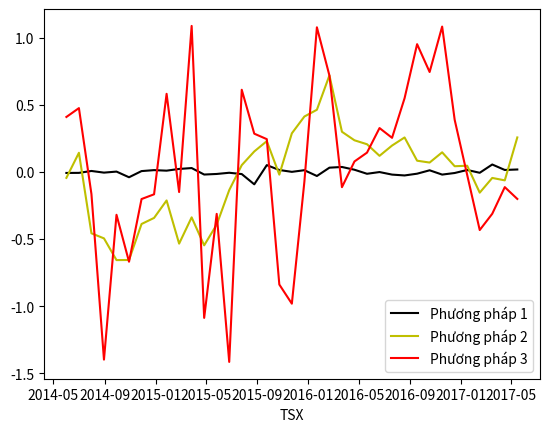

Python code for this plot:
import datetime
import numpy as np
import matplotlib.pyplot as plt
import matplotlib.dates as mdates
import matplotlib.cbook as cbook

years = mdates.YearLocator()   # every year
months = mdates.MonthLocator()  # every month
yearsFmt = mdates.DateFormatter('%Y')


# Load a numpy record array from yahoo csv data with fields date, open, close,
# volume, adj_close from the mpl-data/example directory. The record array
# stores the date as an np.datetime64 with a day unit ('D') in the date column.


a10Correlation = [

    {
        'day_t': '2014-06-01',
        'total_AR_of_central_portfolios': -0.0076699223300970955,
        'total_AR_of_peripheral_portfolios': -0.0024433786407767294,
        'total_AR_of_random_portfolios': -0.013082504854368895,
        'rd_of_MC_in_selection_horizon': 0.5970873786407767,
        'rd_of_MC_in_investment_horizon': 0.5507246376811594,
        'rf_of_MC_in_selection_horizon': 0.597743825324889,
        'rf_of_MC_in_investment_horizon': 0.503991187598524,
    },

    {
        'day_t': '2014-07-01',
        'total_AR_of_central_portfolios': -0.007073200000000033,
        'total_AR_of_peripheral_portfolios': -0.0003442390243902049,
        'total_AR_of_random_portfolios': -0.0029511853658535743,
        'rd_of_MC_in_selection_horizon': 0.6183574879227053,
        'rd_of_MC_in_investment_horizon': 0.5339805825242718,
        'rf_of_MC_in_selection_horizon': 0.6145727893005277,
        'rf_of_MC_in_investment_horizon': 0.5040182825029076,
    },
    {
        'day_t': '2014-07-31',
        'total_AR_of_central_portfolios': 0.007107843137254901,
        'total_AR_of_peripheral_portfolios': 0.002303921568627437,
        'total_AR_of_random_portfolios': -0.009950970588235308,
        'rd_of_MC_in_selection_horizon': 0.6183574879227053,
        'rd_of_MC_in_investment_horizon': 0.5317073170731708,
        'rf_of_MC_in_selection_horizon': 0.6206062772142298,
        'rf_of_MC_in_investment_horizon': 0.49690450480983334,
    },
    {
        'day_t': '2014-08-30',
        'total_AR_of_central_portfolios': -0.005242728155339855,
        'total_AR_of_peripheral_portfolios': 0.00548548058252426,
        'total_AR_of_random_portfolios': -0.0021602281553398457,
        'rd_of_MC_in_selection_horizon': 0.6086956521739131,
        'rd_of_MC_in_investment_horizon': 0.5169082125603864,
        'rf_of_MC_in_selection_horizon': 0.6077114946281644,
        'rf_of_MC_in_investment_horizon': 0.47703745888336174,
    },
    {
        'day_t': '2014-09-29',
        'total_AR_of_central_portfolios': 0.0024390439024390316,
        'total_AR_of_peripheral_portfolios': -0.00034146829268298504,
        'total_AR_of_random_portfolios': 0.003268263414634075,
        'rd_of_MC_in_selection_horizon': 0.587378640776699,
        'rd_of_MC_in_investment_horizon': 0.5339805825242718,
        'rf_of_MC_in_selection_horizon': 0.5756414169846661,
        'rf_of_MC_in_investment_horizon': 0.4789385235979459,
    },
    {
        'day_t': '2014-10-29',
        'total_AR_of_central_portfolios': -0.03975608780487802,
        'total_AR_of_peripheral_portfolios': -0.007365887804878074,
        'total_AR_of_random_portfolios': -0.019585331707317084,
        'rd_of_MC_in_selection_horizon': 0.5673076923076923,
        'rd_of_MC_in_investment_horizon': 0.5339805825242718,
        'rf_of_MC_in_selection_horizon': 0.5365712064976771,
        'rf_of_MC_in_investment_horizon': 0.4639791996224698,
    },
    {
        'day_t': '2014-11-28',
        'total_AR_of_central_portfolios': 0.006225490196078386,
        'total_AR_of_peripheral_portfolios': -0.0010657156862745724,
        'total_AR_of_random_portfolios': 0.0007843088235294209,
        'rd_of_MC_in_selection_horizon': 0.5769230769230769,
        'rd_of_MC_in_investment_horizon': 0.5219512195121951,
        'rf_of_MC_in_selection_horizon': 0.5488969735615102,
        'rf_of_MC_in_investment_horizon': 0.46663590270874217,
    },
    {
        'day_t': '2014-12-28',
        'total_AR_of_central_portfolios': 0.01330106310679615,
        'total_AR_of_peripheral_portfolios': -0.005776699029126233,
        'total_AR_of_random_portfolios': 0.005533941747572732,
        'rd_of_MC_in_selection_horizon': 0.5507246376811594,
        'rd_of_MC_in_investment_horizon': 0.5314009661835749,
        'rf_of_MC_in_selection_horizon': 0.5136414233974324,
        'rf_of_MC_in_investment_horizon': 0.48145090650792977,
    },
    {
        'day_t': '2015-02-26',
        'total_AR_of_central_portfolios': 0.022151830917874437,
        'total_AR_of_peripheral_portfolios': -0.009617893719806722,
        'total_AR_of_random_portfolios': 0.005966178743961379,
        'rd_of_MC_in_selection_horizon': 0.5533980582524272,
        'rd_of_MC_in_investment_horizon': 0.5048076923076923,
        'rf_of_MC_in_selection_horizon': 0.5149940185646942,
        'rf_of_MC_in_investment_horizon': 0.45192838168128624,
    },
    {
        'day_t': '2015-03-28',
        'total_AR_of_central_portfolios': 0.028780478048780627,
        'total_AR_of_peripheral_portfolios': 0.000923931707317091,
        'total_AR_of_random_portfolios': 0.00551219024390243,
        'rd_of_MC_in_selection_horizon': 0.5507246376811594,
        'rd_of_MC_in_investment_horizon': 0.4854368932038835,
        'rf_of_MC_in_selection_horizon': 0.503991187598524,
        'rf_of_MC_in_investment_horizon': 0.44037605416040965,
    },
    {
        'day_t': '2016-12-17',
        'total_AR_of_central_portfolios': -0.008039240196078493,
        'total_AR_of_peripheral_portfolios': 0.01186272058823518,
        'total_AR_of_random_portfolios': 0.00039216176470584306,
        'rd_of_MC_in_selection_horizon': 0.5598086124401914,
        'rd_of_MC_in_investment_horizon': 0.5073170731707317,
        'rf_of_MC_in_selection_horizon': 0.5872247152724998,
        'rf_of_MC_in_investment_horizon': 0.5221360601422687,
    },
    {
        'day_t': '2017-01-16',
        'total_AR_of_central_portfolios': 0.014417470873786399,
        'total_AR_of_peripheral_portfolios': 0.023252296116505526,
        'total_AR_of_random_portfolios': 0.0015533737864077274,
        'rd_of_MC_in_selection_horizon': 0.5631067961165048,
        'rd_of_MC_in_investment_horizon': 0.5072463768115942,
        'rf_of_MC_in_selection_horizon': 0.5750763500807076,
        'rf_of_MC_in_investment_horizon': 0.5256483613912207,
    },
    {
        'day_t': '2017-02-15',
        'total_AR_of_central_portfolios': -0.00635923786407767,
        'total_AR_of_peripheral_portfolios': -0.004805810679611629,
        'total_AR_of_random_portfolios': -0.0038834805825243043,
        'rd_of_MC_in_selection_horizon': 0.5700483091787439,
        'rd_of_MC_in_investment_horizon': 0.4927536231884058,
        'rf_of_MC_in_selection_horizon': 0.5749392916499921,
        'rf_of_MC_in_investment_horizon': 0.510908477131093,
    },
    {
        'day_t': '2017-03-17',
        'total_AR_of_central_portfolios': 0.055196117647058784,
        'total_AR_of_peripheral_portfolios': -0.011176480392156784,
        'total_AR_of_random_portfolios': 0.021323470588235267,
        'rd_of_MC_in_selection_horizon': 0.5679611650485437,
        'rd_of_MC_in_investment_horizon': 0.5219512195121951,
        'rf_of_MC_in_selection_horizon': 0.5579176936133146,
        'rf_of_MC_in_investment_horizon': 0.5397728625836751,
    },
    {
        'day_t': '2017-04-16',
        'total_AR_of_central_portfolios': 0.0145630825242717,
        'total_AR_of_peripheral_portfolios': -0.01631066504854363,
        'total_AR_of_random_portfolios': 0.002038883495145784,
        'rd_of_MC_in_selection_horizon': 0.5728155339805825,
        'rd_of_MC_in_investment_horizon': 0.4975845410628019,
        'rf_of_MC_in_selection_horizon': 0.5576048511019513,
        'rf_of_MC_in_investment_horizon': 0.4708544488296055,
    },
    {
        'day_t': '2017-05-16',
        'total_AR_of_central_portfolios': 0.01813726470588242,
        'total_AR_of_peripheral_portfolios': -0.10142141176470595,
        'total_AR_of_random_portfolios': -0.0039215686274509925,
        'rd_of_MC_in_selection_horizon': 0.5555555555555556,
        'rd_of_MC_in_investment_horizon': 0.5170731707317073,
        'rf_of_MC_in_selection_horizon': 0.5382807171772692,
        'rf_of_MC_in_investment_horizon': 0.515392962254425,
    },

    {
        'day_t': '2015-01-27',
        'total_AR_of_central_portfolios': 0.00931784951456311,
        'total_AR_of_peripheral_portfolios': -0.014527082524271918,
        'total_AR_of_random_portfolios': -0.01538836893203884,
        'rd_of_MC_in_selection_horizon': 0.5436893203883495,
        'rd_of_MC_in_investment_horizon': 0.5120772946859904,
        'rf_of_MC_in_selection_horizon': 0.5119845780110706,
        'rf_of_MC_in_investment_horizon': 0.46780990563532265,
    },
    {
        'day_t': '2015-04-27',
        'total_AR_of_central_portfolios': -0.01950368137254899,
        'total_AR_of_peripheral_portfolios': 0.00392161274509805,
        'total_AR_of_random_portfolios': -0.002598039215686281,
        'rd_of_MC_in_selection_horizon': 0.5339805825242718,
        'rd_of_MC_in_investment_horizon': 0.47317073170731705,
        'rf_of_MC_in_selection_horizon': 0.5040182825029076,
        'rf_of_MC_in_investment_horizon': 0.4459399944451558,
    },
    {
        'day_t': '2015-05-27',
        'total_AR_of_central_portfolios': -0.015197190243902434,
        'total_AR_of_peripheral_portfolios': 0.006780507317073229,
        'total_AR_of_random_portfolios': 0.0034146243902438977,
        'rd_of_MC_in_selection_horizon': 0.529126213592233,
        'rd_of_MC_in_investment_horizon': 0.49029126213592233,
        'rf_of_MC_in_selection_horizon': 0.49353993756764303,
        'rf_of_MC_in_investment_horizon': 0.465864697706606,
    },
    {
        'day_t': '2015-06-26',
        'total_AR_of_central_portfolios': -0.006232475490196143,
        'total_AR_of_peripheral_portfolios': -0.019754882352941122,
        'total_AR_of_random_portfolios': -0.018039200980392175,
        'rd_of_MC_in_selection_horizon': 0.5169082125603864,
        'rd_of_MC_in_investment_horizon': 0.4975609756097561,
        'rf_of_MC_in_selection_horizon': 0.47703745888336174,
        'rf_of_MC_in_investment_horizon': 0.4868173770618521,
    },
    {
        'day_t': '2015-07-26',
        'total_AR_of_central_portfolios': -0.015987713592233017,
        'total_AR_of_peripheral_portfolios': 0.0083494805825243,
        'total_AR_of_random_portfolios': -0.0037378834951456146,
        'rd_of_MC_in_selection_horizon': 0.5314009661835749,
        'rd_of_MC_in_investment_horizon': 0.4927536231884058,
        'rf_of_MC_in_selection_horizon': 0.47851159396409976,
        'rf_of_MC_in_investment_horizon': 0.49819527831045396,
    },
    {
        'day_t': '2015-08-25',
        'total_AR_of_central_portfolios': -0.09229265853658536,
        'total_AR_of_peripheral_portfolios': -0.04946338048780488,
        'total_AR_of_random_portfolios': -0.039707282926829325,
        'rd_of_MC_in_selection_horizon': 0.5314009661835749,
        'rd_of_MC_in_investment_horizon': 0.49514563106796117,
        'rf_of_MC_in_selection_horizon': 0.46222487120893596,
        'rf_of_MC_in_investment_horizon': 0.5149349162095751,
    },
    {
        'day_t': '2015-09-24',
        'total_AR_of_central_portfolios': 0.050585336585365785,
        'total_AR_of_peripheral_portfolios': 0.035053395121951283,
        'total_AR_of_random_portfolios': 0.03726827804878049,
        'rd_of_MC_in_selection_horizon': 0.5194174757281553,
        'rd_of_MC_in_investment_horizon': 0.5048543689320388,
        'rf_of_MC_in_selection_horizon': 0.4637640064769215,
        'rf_of_MC_in_investment_horizon': 0.528600164715158,
    },
    {
        'day_t': '2015-10-24',
        'total_AR_of_central_portfolios': 0.014271830097087275,
        'total_AR_of_peripheral_portfolios': 0.0006310533980582198,
        'total_AR_of_random_portfolios': 0.027184524271844736,
        'rd_of_MC_in_selection_horizon': 0.5314009661835749,
        'rd_of_MC_in_investment_horizon': 0.5024154589371981,
        'rf_of_MC_in_selection_horizon': 0.48145090650792977,
        'rf_of_MC_in_investment_horizon': 0.5239901923620032,
    },
    {
        'day_t': '2015-11-23',
        'total_AR_of_central_portfolios': 0.0005391666666667005,
        'total_AR_of_peripheral_portfolios': -0.005354936274509819,
        'total_AR_of_random_portfolios': -0.009362720588235252,
        'rd_of_MC_in_selection_horizon': 0.5096153846153846,
        'rd_of_MC_in_investment_horizon': 0.5365853658536586,
        'rf_of_MC_in_selection_horizon': 0.4621782518608009,
        'rf_of_MC_in_investment_horizon': 0.5288609105955662,
    },
    {
        'day_t': '2015-12-23',
        'total_AR_of_central_portfolios': 0.01275862068965519,
        'total_AR_of_peripheral_portfolios': 0.0023152758620689383,
        'total_AR_of_random_portfolios': -0.0014285714285714249,
        'rd_of_MC_in_selection_horizon': 0.5023923444976076,
        'rd_of_MC_in_investment_horizon': 0.5294117647058824,
        'rf_of_MC_in_selection_horizon': 0.45177463229738635,
        'rf_of_MC_in_investment_horizon': 0.5422289831713911,
    },
    {
        'day_t': '2016-08-19',
        'total_AR_of_central_portfolios': -0.02624388780487818,
        'total_AR_of_peripheral_portfolios': 0.029658551219512237,
        'total_AR_of_random_portfolios': -0.007463439024390255,
        'rd_of_MC_in_selection_horizon': 0.5024154589371981,
        'rd_of_MC_in_investment_horizon': 0.5388349514563107,
        'rf_of_MC_in_selection_horizon': 0.5239901923620032,
        'rf_of_MC_in_investment_horizon': 0.5151713708493474,
    },
    {
        'day_t': '2016-09-18',
        'total_AR_of_central_portfolios': -0.013155359223300979,
        'total_AR_of_peripheral_portfolios': -0.007378689320388342,
        'total_AR_of_random_portfolios': -0.016893199029126213,
        'rd_of_MC_in_selection_horizon': 0.5388349514563107,
        'rd_of_MC_in_investment_horizon': 0.5169082125603864,
        'rf_of_MC_in_selection_horizon': 0.5295223042656747,
        'rf_of_MC_in_investment_horizon': 0.5255477603535484,
    },
    {
        'day_t': '2016-10-18',
        'total_AR_of_central_portfolios': 0.012048824390243993,
        'total_AR_of_peripheral_portfolios': -0.0032195170731708278,
        'total_AR_of_random_portfolios': 0.007463482926829412,
        'rd_of_MC_in_selection_horizon': 0.5317073170731708,
        'rd_of_MC_in_investment_horizon': 0.5097087378640777,
        'rf_of_MC_in_selection_horizon': 0.5428953749714863,
        'rf_of_MC_in_investment_horizon': 0.5109116918332823,
    },
    {
        'day_t': '2016-11-17',
        'total_AR_of_central_portfolios': -0.01985291666666659,
        'total_AR_of_peripheral_portfolios': -0.004754926470588229,
        'total_AR_of_random_portfolios': -0.013774475490196114,
        'rd_of_MC_in_selection_horizon': 0.5480769230769231,
        'rd_of_MC_in_investment_horizon': 0.4975609756097561,
        'rf_of_MC_in_selection_horizon': 0.576377870131146,
        'rf_of_MC_in_investment_horizon': 0.5106947430309929,
    },

    {
        'day_t': '2016-01-22',
        'total_AR_of_central_portfolios': -0.03038834951456314,
        'total_AR_of_peripheral_portfolios': -0.015825257281553415,
        'total_AR_of_random_portfolios': -0.025534004854368953,
        'rd_of_MC_in_selection_horizon': 0.4854368932038835,
        'rd_of_MC_in_investment_horizon': 0.5507246376811594,
        'rf_of_MC_in_selection_horizon': 0.44037605416040965,
        'rf_of_MC_in_investment_horizon': 0.5854214296882347,
    },
    {
        'day_t': '2016-02-21',
        'total_AR_of_central_portfolios': 0.03163464423076913,
        'total_AR_of_peripheral_portfolios': -0.010961543269230756,
        'total_AR_of_random_portfolios': 0.00999997115384615,
        'rd_of_MC_in_selection_horizon': 0.47572815533980584,
        'rd_of_MC_in_investment_horizon': 0.5598086124401914,
        'rf_of_MC_in_selection_horizon': 0.4459872956479804,
        'rf_of_MC_in_investment_horizon': 0.5872247152724998,
    },
    {
        'day_t': '2016-03-22',
        'total_AR_of_central_portfolios': 0.03676474509803943,
        'total_AR_of_peripheral_portfolios': -0.0038724950980390457,
        'total_AR_of_random_portfolios': 0.0038725049019607614,
        'rd_of_MC_in_selection_horizon': 0.48792270531400966,
        'rd_of_MC_in_investment_horizon': 0.5658536585365853,
        'rf_of_MC_in_selection_horizon': 0.46579571689270965,
        'rf_of_MC_in_investment_horizon': 0.5800765554973561,
    },
    {
        'day_t': '2016-04-21',
        'total_AR_of_central_portfolios': 0.016195190243902355,
        'total_AR_of_peripheral_portfolios': 0.027463434146341434,
        'total_AR_of_random_portfolios': 0.01004879512195123,
        'rd_of_MC_in_selection_horizon': 0.49514563106796117,
        'rd_of_MC_in_investment_horizon': 0.5728155339805825,
        'rf_of_MC_in_selection_horizon': 0.4802084035549508,
        'rf_of_MC_in_investment_horizon': 0.575255408494719,
    },
    {
        'day_t': '2016-05-21',
        'total_AR_of_central_portfolios': -0.01385366341463408,
        'total_AR_of_peripheral_portfolios': -0.013707351219512222,
        'total_AR_of_random_portfolios': -0.009902419512195131,
        'rd_of_MC_in_selection_horizon': 0.4927536231884058,
        'rd_of_MC_in_investment_horizon': 0.5679611650485437,
        'rf_of_MC_in_selection_horizon': 0.49819527831045396,
        'rf_of_MC_in_investment_horizon': 0.5579176936133146,
    },
    {
        'day_t': '2016-06-20',
        'total_AR_of_central_portfolios': -0.0009803382352941016,
        'total_AR_of_peripheral_portfolios': -0.009411799019607803,
        'total_AR_of_random_portfolios': 0.002647014705882355,
        'rd_of_MC_in_selection_horizon': 0.4975845410628019,
        'rd_of_MC_in_investment_horizon': 0.5756097560975609,
        'rf_of_MC_in_selection_horizon': 0.5201544743858806,
        'rf_of_MC_in_investment_horizon': 0.5577231761754448,
    },
    {
        'day_t': '2016-07-20',
        'total_AR_of_central_portfolios': -0.019951146341463305,
        'total_AR_of_peripheral_portfolios': -0.005024395121951286,
        'total_AR_of_random_portfolios': -0.0023902585365853037,
        'rd_of_MC_in_selection_horizon': 0.5072463768115942,
        'rd_of_MC_in_investment_horizon': 0.5533980582524272,
        'rf_of_MC_in_selection_horizon': 0.5295298054269655,
        'rf_of_MC_in_investment_horizon': 0.5371506197801983,
    },


]
b = [
    {
        'day_t': '2014-06-01',
        'total_AR_of_central_portfolios': -0.044202893719806846,
        'total_AR_of_peripheral_portfolios': 0.2646377053140096,
        'total_AR_of_random_portfolios': 0.37922707246376774,
    },
    {
        'day_t': '2014-07-01',
        'total_AR_of_central_portfolios': 0.14244228640776688,
        'total_AR_of_peripheral_portfolios': -0.02315530582524264,
        'total_AR_of_random_portfolios': 0.12461164077669906,
    },
    {
        'day_t': '2014-07-31',
        'total_AR_of_central_portfolios': -0.45684731067961165,
        'total_AR_of_peripheral_portfolios': 0.17150489805825248,
        'total_AR_of_random_portfolios': -0.19761163592233005,
    },
    {
        'day_t': '2014-08-30',
        'total_AR_of_central_portfolios': -0.4945304927536231,
        'total_AR_of_peripheral_portfolios': 0.1809903429951691,
        'total_AR_of_random_portfolios': -0.08739128502415461,
    },
    {
        'day_t': '2014-09-29',
        'total_AR_of_central_portfolios': -0.6561835942028986,
        'total_AR_of_peripheral_portfolios': -0.24342994685990335,
        'total_AR_of_random_portfolios': -0.07398546859903374,
    },
    {
        'day_t': '2014-10-29',
        'total_AR_of_central_portfolios': -0.6552656714975845,
        'total_AR_of_peripheral_portfolios': -0.32528002415458945,
        'total_AR_of_random_portfolios': -0.44289850724637686,
    },
    {
        'day_t': '2014-11-28',
        'total_AR_of_central_portfolios': -0.387524281553398,
        'total_AR_of_peripheral_portfolios': -0.2138835242718447,
        'total_AR_of_random_portfolios': -0.06446600970873789,
    },
    {
        'day_t': '2014-12-28',
        'total_AR_of_central_portfolios': -0.34231884057971007,
        'total_AR_of_peripheral_portfolios': -0.17323671497584542,
        'total_AR_of_random_portfolios': 1.022608661835748,
    },
    {
        'day_t': '2015-01-27',
        'total_AR_of_central_portfolios': -0.21225728846153838,
        'total_AR_of_peripheral_portfolios': -0.3266826634615383,
        'total_AR_of_random_portfolios': -0.32648564423076915,
    },
    {
        'day_t': '2015-02-26',
        'total_AR_of_central_portfolios': -0.5336216315789472,
        'total_AR_of_peripheral_portfolios': -0.27406701435406705,
        'total_AR_of_random_portfolios': -0.3031578708133971,
    },
    {
        'day_t': '2015-03-28',
        'total_AR_of_central_portfolios': -0.3380582475728154,
        'total_AR_of_peripheral_portfolios': -0.3794174757281554,
        'total_AR_of_random_portfolios': -0.41252426213592214,
    },
    {
        'day_t': '2015-04-27',
        'total_AR_of_central_portfolios': -0.5463592281553397,
        'total_AR_of_peripheral_portfolios': -0.24626212621359225,
        'total_AR_of_random_portfolios': -0.3696602281553398,
    },
    {
        'day_t': '2015-05-27',
        'total_AR_of_central_portfolios': -0.3921141256038647,
        'total_AR_of_peripheral_portfolios': -0.3335749323671497,
        'total_AR_of_random_portfolios': -0.37265700966183574,
    },
    {
        'day_t': '2015-06-26',
        'total_AR_of_central_portfolios': -0.13553396116504848,
        'total_AR_of_peripheral_portfolios': -0.021067951456310685,
        'total_AR_of_random_portfolios': -0.14679610194174758,
    },
    {
        'day_t': '2015-07-26',
        'total_AR_of_central_portfolios': 0.05046883574879231,
        'total_AR_of_peripheral_portfolios': -0.14942028985507247,
        'total_AR_of_random_portfolios': 0.10917874396135265,
    },
    {
        'day_t': '2015-08-25',
        'total_AR_of_central_portfolios': 0.15235179227053142,
        'total_AR_of_peripheral_portfolios': 0.08748791304347824,
        'total_AR_of_random_portfolios': 0.0023671835748793058,
    },
    {
        'day_t': '2015-09-24',
        'total_AR_of_central_portfolios': 0.2290661835748792,
        'total_AR_of_peripheral_portfolios': 0.1824637342995169,
        'total_AR_of_random_portfolios': 0.034380178743961404,
    },
    {
        'day_t': '2015-10-24',
        'total_AR_of_central_portfolios': -0.020231207729468507,
        'total_AR_of_peripheral_portfolios': 0.12275361835748791,
        'total_AR_of_random_portfolios': 0.15342994202898544,
    },
    {
        'day_t': '2015-11-23',
        'total_AR_of_central_portfolios': 0.28720058737864074,
        'total_AR_of_peripheral_portfolios': 0.16242722330097087,
        'total_AR_of_random_portfolios': 0.10694175242718444,
    },
    {
        'day_t': '2015-12-23',
        'total_AR_of_central_portfolios': 0.4121444926829268,
        'total_AR_of_peripheral_portfolios': 0.42009750243902405,
        'total_AR_of_random_portfolios': 0.2536585073170732,
    },
    {
        'day_t': '2016-01-22',
        'total_AR_of_central_portfolios': 0.46255583173076914,
        'total_AR_of_peripheral_portfolios': 1.0259616009615387,
        'total_AR_of_random_portfolios': 0.5434317596153847,
    },
    {
        'day_t': '2016-02-21',
        'total_AR_of_central_portfolios': 0.7182318038277512,
        'total_AR_of_peripheral_portfolios': 0.4825836937799042,
        'total_AR_of_random_portfolios': 0.38239233971291875,
    },
    {
        'day_t': '2016-03-22',
        'total_AR_of_central_portfolios': 0.2987826116504853,
        'total_AR_of_peripheral_portfolios': 0.6189319466019417,
        'total_AR_of_random_portfolios': 0.1851941456310679,
    },
    {
        'day_t': '2016-04-21',
        'total_AR_of_central_portfolios': 0.23529320772946857,
        'total_AR_of_peripheral_portfolios': 0.2449758550724637,
        'total_AR_of_random_portfolios': 0.2736394202898551,
    },
    {
        'day_t': '2016-05-21',
        'total_AR_of_central_portfolios': 0.2060194611650486,
        'total_AR_of_peripheral_portfolios': 0.3700000339805826,
        'total_AR_of_random_portfolios': 0.1208737766990291,
    },
    {
        'day_t': '2016-06-20',
        'total_AR_of_central_portfolios': 0.11975728155339806,
        'total_AR_of_peripheral_portfolios': 1.1907765388349518,
        'total_AR_of_random_portfolios': 0.21742716990291266,
    },
    {
        'day_t': '2016-07-20',
        'total_AR_of_central_portfolios': 0.19623191304347826,
        'total_AR_of_peripheral_portfolios': 1.133864966183575,
        'total_AR_of_random_portfolios': 0.9439132946859903,
    },
    {
        'day_t': '2016-08-19',
        'total_AR_of_central_portfolios': 0.25642512560386477,
        'total_AR_of_peripheral_portfolios': 0.07000000483091788,
        'total_AR_of_random_portfolios': 0.1362318599033816,
    },
    {
        'day_t': '2016-09-18',
        'total_AR_of_central_portfolios': 0.08347825603864728,
        'total_AR_of_peripheral_portfolios': 0.12091786473429947,
        'total_AR_of_random_portfolios': 0.32768114492753614,
    },
    {
        'day_t': '2016-10-18',
        'total_AR_of_central_portfolios': 0.06966179710144932,
        'total_AR_of_peripheral_portfolios': 0.04869568599033821,
        'total_AR_of_random_portfolios': 0.14676329468599034,
    },
    {
        'day_t': '2016-11-17',
        'total_AR_of_central_portfolios': 0.1458737766990291,
        'total_AR_of_peripheral_portfolios': 0.12344660679611649,
        'total_AR_of_random_portfolios': 0.06747571359223284,
    },
    {
        'day_t': '2016-12-17',
        'total_AR_of_central_portfolios': 0.042390209756097585,
        'total_AR_of_peripheral_portfolios': 0.45756099024390257,
        'total_AR_of_random_portfolios': 0.6440485219512181,
    },
    {
        'day_t': '2017-01-16',
        'total_AR_of_central_portfolios': 0.0460095961538462,
        'total_AR_of_peripheral_portfolios': 1.0491347115384617,
        'total_AR_of_random_portfolios': 0.7094231057692307,
    },
    {
        'day_t': '2017-02-15',
        'total_AR_of_central_portfolios': -0.1543269423076923,
        'total_AR_of_peripheral_portfolios': 1.1206732307692309,
        'total_AR_of_random_portfolios': 0.21519233653846154,
    },
    {
        'day_t': '2017-03-17',
        'total_AR_of_central_portfolios': -0.04475729126213593,
        'total_AR_of_peripheral_portfolios': 0.1259708932038835,
        'total_AR_of_random_portfolios': 0.2972815873786407,
    },
    {
        'day_t': '2017-04-16',
        'total_AR_of_central_portfolios': -0.0628019033816425,
        'total_AR_of_peripheral_portfolios': 0.061884019323671415,
        'total_AR_of_random_portfolios': -0.12743962801932374,
    },
    {
        'day_t': '2017-05-16',
        'total_AR_of_central_portfolios': 0.25660190776699016,
        'total_AR_of_peripheral_portfolios': 0.03131071844660198,
        'total_AR_of_random_portfolios': 0.024174742718446603,
    },
]
c = [
    {
        'day_t': '2014-06-01',
        'total_AR_of_central_portfolios': 0.40896844444444436,
        'total_AR_of_peripheral_portfolios': 0.21666676190476197,
        'total_AR_of_random_portfolios': 0.3875395238095234,
    },
    {
        'day_t': '2014-07-01',
        'total_AR_of_central_portfolios': 0.47481177419354853,
        'total_AR_of_peripheral_portfolios': 0.12398083870967712,
        'total_AR_of_random_portfolios': -0.02252685483870963,
    },
    {
        'day_t': '2014-07-31',
        'total_AR_of_central_portfolios': -0.1650000483870966,
        'total_AR_of_peripheral_portfolios': -0.00451604838709678,
        'total_AR_of_random_portfolios': -0.11661304838709687,
    },
    {
        'day_t': '2014-08-30',
        'total_AR_of_central_portfolios': -1.396666603174603,
        'total_AR_of_peripheral_portfolios': -0.2601586825396824,
        'total_AR_of_random_portfolios': 0.06134928571428599,
    },
    {
        'day_t': '2014-09-29',
        'total_AR_of_central_portfolios': -0.3188708387096773,
        'total_AR_of_peripheral_portfolios': 0.519838741935484,
        'total_AR_of_random_portfolios': 0.03749995161290308,
    },
    {
        'day_t': '2014-10-29',
        'total_AR_of_central_portfolios': -0.6682516451612907,
        'total_AR_of_peripheral_portfolios': 0.17096793548387101,
        'total_AR_of_random_portfolios': 0.0655467258064515,
    },
    {
        'day_t': '2014-11-28',
        'total_AR_of_central_portfolios': -0.2017908524590165,
        'total_AR_of_peripheral_portfolios': 1.1984426721311483,
        'total_AR_of_random_portfolios': 0.4055739180327872,
    },
    {
        'day_t': '2014-12-28',
        'total_AR_of_central_portfolios': -0.16658761904761893,
        'total_AR_of_peripheral_portfolios': 0.35349225396825434,
        'total_AR_of_random_portfolios': 0.10061436507936508,
    },
    {
        'day_t': '2015-01-27',
        'total_AR_of_central_portfolios': 0.5811906031746037,
        'total_AR_of_peripheral_portfolios': 2.316984238095238,
        'total_AR_of_random_portfolios': 0.27749198412698384,
    },
    {
        'day_t': '2015-02-26',
        'total_AR_of_central_portfolios': -0.14968253968253914,
        'total_AR_of_peripheral_portfolios': 0.9278570634920632,
        'total_AR_of_random_portfolios': 0.055793539682539695,
    },
    {
        'day_t': '2015-03-28',
        'total_AR_of_central_portfolios': 1.0864281111111116,
        'total_AR_of_peripheral_portfolios': 0.02015857142857142,
        'total_AR_of_random_portfolios': -0.30222236507936456,
    },
    {
        'day_t': '2015-04-27',
        'total_AR_of_central_portfolios': -1.086190666666667,
        'total_AR_of_peripheral_portfolios': 1.2601586349206353,
        'total_AR_of_random_portfolios': -0.9276412857142857,
    },
    {
        'day_t': '2015-05-27',
        'total_AR_of_central_portfolios': -0.3122225079365075,
        'total_AR_of_peripheral_portfolios': -0.7509622222222225,
        'total_AR_of_random_portfolios': -0.4204764761904759,
    },
    {
        'day_t': '2015-06-26',
        'total_AR_of_central_portfolios': -1.4138710161290324,
        'total_AR_of_peripheral_portfolios': -0.47338700000000017,
        'total_AR_of_random_portfolios': -0.7708550967741934,
    },
    {
        'day_t': '2015-07-26',
        'total_AR_of_central_portfolios': 0.6112902741935479,
        'total_AR_of_peripheral_portfolios': 0.3222579999999971,
        'total_AR_of_random_portfolios': 0.09128422580645146,
    },
    {
        'day_t': '2015-08-25',
        'total_AR_of_central_portfolios': 0.28460326984126993,
        'total_AR_of_peripheral_portfolios': 0.3588889365079366,
        'total_AR_of_random_portfolios': 0.665556190476193,
    },
    {
        'day_t': '2015-09-24',
        'total_AR_of_central_portfolios': 0.24390609374999986,
        'total_AR_of_peripheral_portfolios': 0.07859381250000053,
        'total_AR_of_random_portfolios': -0.012318921875000263,
    },
    {
        'day_t': '2015-10-24',
        'total_AR_of_central_portfolios': -0.8379032258064512,
        'total_AR_of_peripheral_portfolios': -1.4769354354838713,
        'total_AR_of_random_portfolios': -1.1991934193548386,
    },
    {
        'day_t': '2015-11-23',
        'total_AR_of_central_portfolios': -0.9804918032786885,
        'total_AR_of_peripheral_portfolios': -0.5516394098360659,
        'total_AR_of_random_portfolios': -0.3259016393442622,
    },
    {
        'day_t': '2015-12-23',
        'total_AR_of_central_portfolios': -0.07363444262295095,
        'total_AR_of_peripheral_portfolios': -1.0608194918032794,
        'total_AR_of_random_portfolios': -0.1775410655737712,
    },
    {
        'day_t': '2016-01-22',
        'total_AR_of_central_portfolios': 1.0760317777777773,
        'total_AR_of_peripheral_portfolios': 1.1404761587301588,
        'total_AR_of_random_portfolios': 1.1857893809523805,
    },
    {
        'day_t': '2016-02-21',
        'total_AR_of_central_portfolios': 0.7173437656250005,
        'total_AR_of_peripheral_portfolios': 0.5657809375000009,
        'total_AR_of_random_portfolios': 0.6878124531250001,
    },
    {
        'day_t': '2016-03-22',
        'total_AR_of_central_portfolios': -0.11349177777777786,
        'total_AR_of_peripheral_portfolios': 0.3930157619047618,
        'total_AR_of_random_portfolios': 0.2648428412698415,
    },
    {
        'day_t': '2016-04-21',
        'total_AR_of_central_portfolios': 0.07793647619047599,
        'total_AR_of_peripheral_portfolios': 0.16460239682539785,
        'total_AR_of_random_portfolios': 0.42444447619047615,
    },
    {
        'day_t': '2016-05-21',
        'total_AR_of_central_portfolios': 0.14354845161290314,
        'total_AR_of_peripheral_portfolios': 1.067742338709678,
        'total_AR_of_random_portfolios': 0.46241914516128996,
    },
    {
        'day_t': '2016-06-20',
        'total_AR_of_central_portfolios': 0.3264518064516127,
        'total_AR_of_peripheral_portfolios': 0.6624193870967741,
        'total_AR_of_random_portfolios': 0.06580656451612894,
    },
    {
        'day_t': '2016-07-20',
        'total_AR_of_central_portfolios': 0.25370954838709664,
        'total_AR_of_peripheral_portfolios': 1.0540327903225792,
        'total_AR_of_random_portfolios': 0.35193540322580646,
    },
    {
        'day_t': '2016-08-19',
        'total_AR_of_central_portfolios': 0.5484127460317468,
        'total_AR_of_peripheral_portfolios': 0.2504762063492064,
        'total_AR_of_random_portfolios': 1.4084121428571423,
    },
    {
        'day_t': '2016-09-18',
        'total_AR_of_central_portfolios': 0.95062484375,
        'total_AR_of_peripheral_portfolios': 0.5843750468750025,
        'total_AR_of_random_portfolios': 0.37953137500000006,
    },
    {
        'day_t': '2016-10-18',
        'total_AR_of_central_portfolios': 0.7435487741935487,
        'total_AR_of_peripheral_portfolios': -0.10903232258064452,
        'total_AR_of_random_portfolios': 0.23306477419354862,
    },
    {
        'day_t': '2016-11-17',
        'total_AR_of_central_portfolios': 1.0816127096774184,
        'total_AR_of_peripheral_portfolios': 0.08612896774193585,
        'total_AR_of_random_portfolios': 0.500161370967742,
    },
    {
        'day_t': '2016-12-17',
        'total_AR_of_central_portfolios': 0.38770485245901604,
        'total_AR_of_peripheral_portfolios': 0.13180340983606598,
        'total_AR_of_random_portfolios': -0.05918018032786859,
    },
    {
        'day_t': '2017-01-16',
        'total_AR_of_central_portfolios': -0.02301604761904763,
        'total_AR_of_peripheral_portfolios': 0.49444450793650807,
        'total_AR_of_random_portfolios': 0.5695238412698412,
    },
    {
        'day_t': '2017-02-15',
        'total_AR_of_central_portfolios': -0.43253968253968283,
        'total_AR_of_peripheral_portfolios': 0.0950794444444446,
        'total_AR_of_random_portfolios': -0.6312698571428572,
    },
    {
        'day_t': '2017-03-17',
        'total_AR_of_central_portfolios': -0.3114286349206345,
        'total_AR_of_peripheral_portfolios': 1.0338095238095244,
        'total_AR_of_random_portfolios': -0.0650792539682537,
    },
    {
        'day_t': '2017-04-16',
        'total_AR_of_central_portfolios': -0.11317460317460362,
        'total_AR_of_peripheral_portfolios': 0.13428576190476163,
        'total_AR_of_random_portfolios': -0.22793657142857127,
    },
    {
        'day_t': '2017-05-16',
        'total_AR_of_central_portfolios': -0.20096772580645159,
        'total_AR_of_peripheral_portfolios': 0.21935467741935452,
        'total_AR_of_random_portfolios': -0.3438708225806455,
    },
]
dateArray = []
# rf_of_MC_in_selection_horizon_array_d = []
# rf_of_MC_in_selection_horizon_array_c = []
# rf_of_MC_in_selection_horizon_array_dd = []
# rf_of_MC_in_selection_horizon_array_dis = []
rf_of_MC_in_selection_horizon_array_corr = []
bai2 = []
bai3 = []
# a=sorted(a10Degree, key=lambda student: student['day_t'])
# b=sorted(a10C, key=lambda student: student['day_t'])
# c=sorted(a10DDegree, key=lambda student: student['day_t'])
# d= sorted(a10Distance, key=lambda student: student['day_t'])
a = sorted(a10Correlation, key=lambda student: student['day_t'])
b = sorted(b, key=lambda student: student['day_t'])
c = sorted(c, key=lambda student: student['day_t'])
for o in a:
    string_day = o['day_t']
    dtime = datetime.date(int(string_day[:4]), int(
        string_day[5:7]), int(string_day[8:10]))
    dateArray.append(dtime)
for o in a:
    string_day = o['total_AR_of_central_portfolios']
    rf_of_MC_in_selection_horizon_array_corr.append(string_day)
for o in b:
    string_day = o['total_AR_of_central_portfolios']
    bai2.append(string_day)
for o in c:
    string_day = o['total_AR_of_central_portfolios']
    bai3.append(string_day)
# for o in d:
#     string_day = o['total_AR_of_central_portfolios']
#     rf_of_MC_in_selection_horizon_array_dis.append(string_day)
# for o in e:
#     string_day = o['total_AR_of_central_portfolios']
#     rf_of_MC_in_selection_horizon_array_corr.append(string_day)
# sum = 0
# for o in a:
#     sum += o[''total_AR_of_peripheral_portfolios'']

# print(sum)
plt.plot_date(dateArray, rf_of_MC_in_selection_horizon_array_corr, 'k-')
plt.xlabel("TSX")
plt.plot_date(dateArray, bai2, 'y-')
plt.plot_date(dateArray, bai3, 'r-')
# plt.plot_date(dateArray,
#               rf_of_MC_in_selection_horizon_array_dd, 'b-',)
# plt.plot_date(dateArray, rf_of_MC_in_selection_horizon_array_dis, 'g-',)
plt.legend(['Phương pháp 1', 'Phương pháp 2', 'Phương pháp 3', ])

plt.show()
